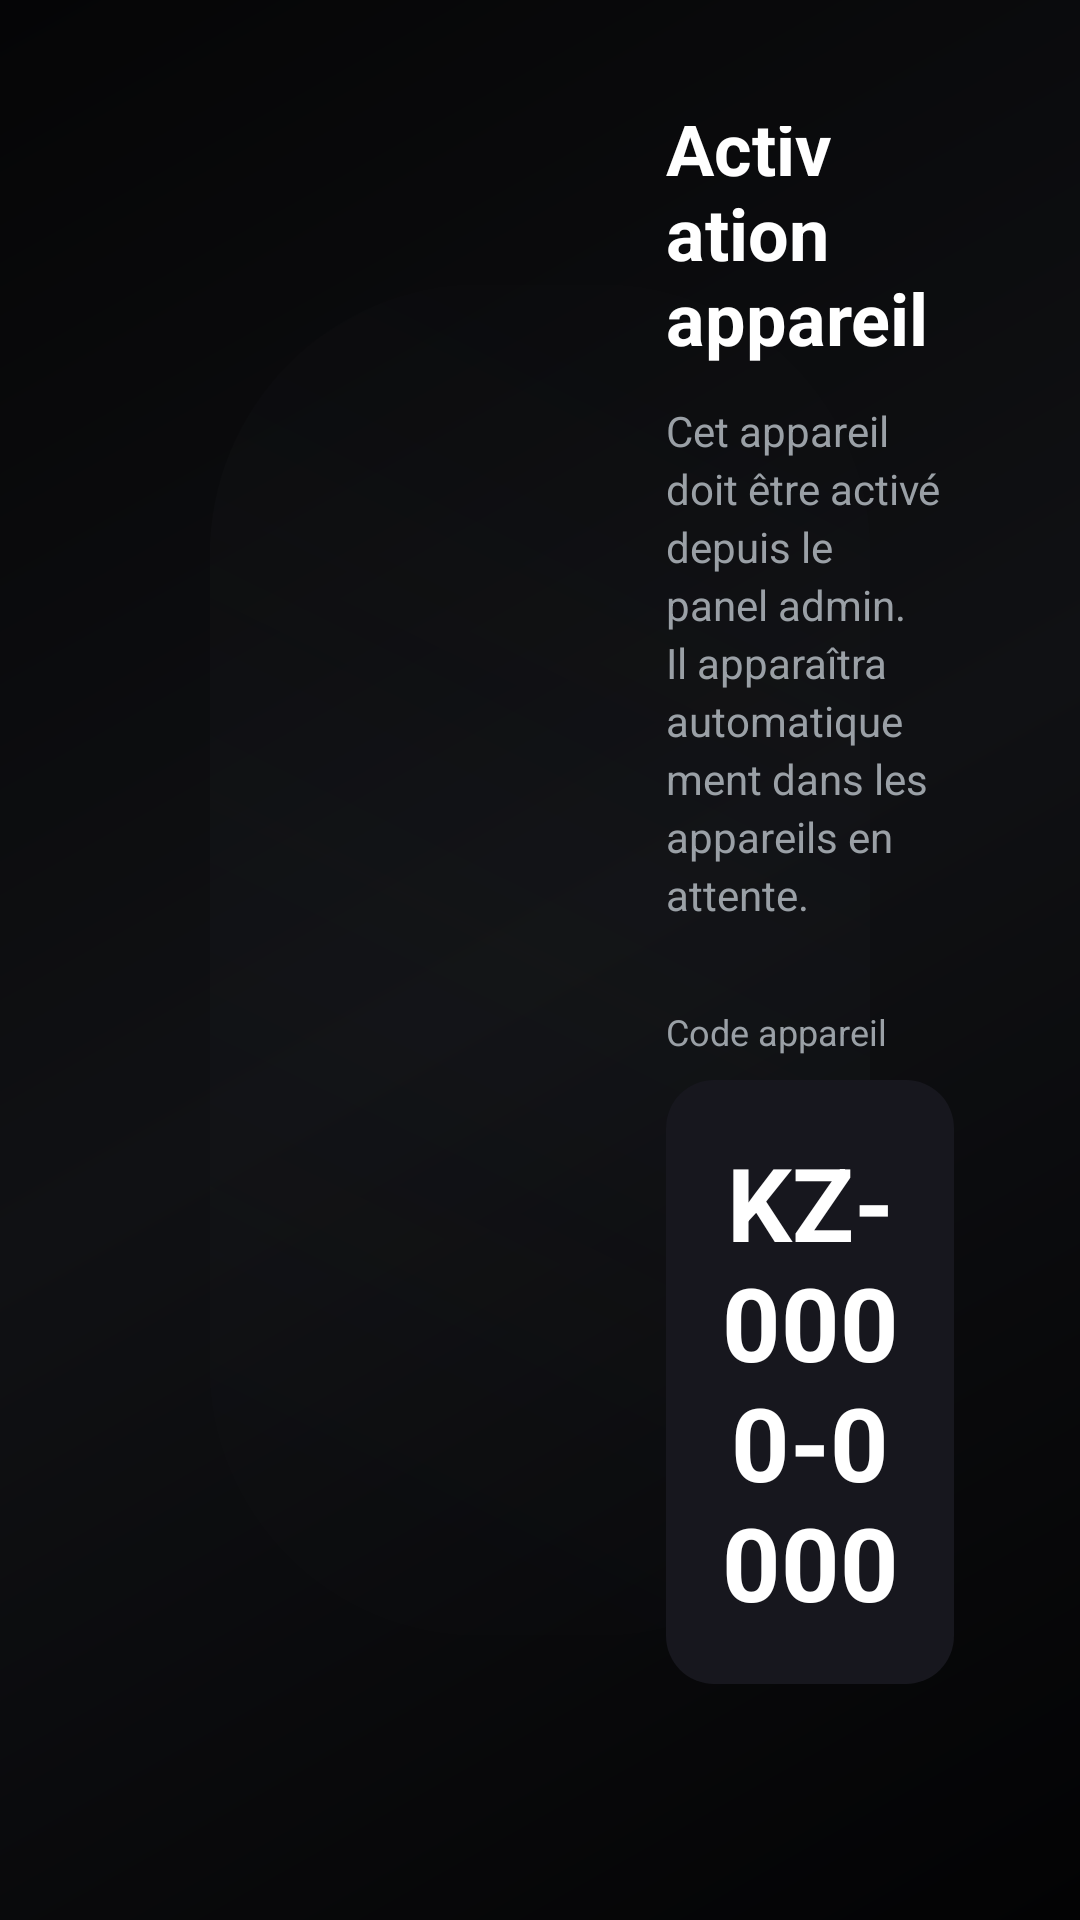

Android layout source for this screen:
<!-- AndroidManifest.xml: application theme Theme.KZ -->
<!-- res/layout/activity_main.xml -->
<?xml version="1.0" encoding="utf-8"?>
<LinearLayout xmlns:android="http://schemas.android.com/apk/res/android"
    android:layout_width="match_parent"
    android:layout_height="match_parent"
    android:orientation="horizontal"
    android:background="@drawable/bg_home">

    <LinearLayout
        android:layout_width="0dp"
        android:layout_height="match_parent"
        android:layout_weight="1"
        android:orientation="vertical"
        android:gravity="center"
        android:padding="28dp">

        <ImageView
            android:layout_width="430dp"
            android:layout_height="130dp"
            android:src="@drawable/logo_kz_wide"
            android:adjustViewBounds="true"
            android:scaleType="fitCenter"
            android:contentDescription="KZ Player" />

    </LinearLayout>

    <LinearLayout
        android:layout_width="0dp"
        android:layout_height="match_parent"
        android:layout_weight="1"
        android:orientation="vertical"
        android:gravity="center_vertical"
        android:padding="42dp">

        <TextView
            android:layout_width="wrap_content"
            android:layout_height="wrap_content"
            android:text="Activation appareil"
            android:textColor="@color/text"
            android:textSize="24sp"
            android:textStyle="bold" />

        <TextView
            android:layout_width="match_parent"
            android:layout_height="wrap_content"
            android:text="Cet appareil doit être activé depuis le panel admin. Il apparaîtra automatiquement dans les appareils en attente."
            android:textColor="@color/muted"
            android:textSize="14sp"
            android:lineSpacingExtra="3dp"
            android:layout_marginTop="12dp" />

        <TextView
            android:layout_width="wrap_content"
            android:layout_height="wrap_content"
            android:text="Code appareil"
            android:textColor="@color/muted"
            android:textSize="12sp"
            android:layout_marginTop="28dp" />

        <TextView
            android:id="@+id/codeTv"
            android:layout_width="match_parent"
            android:layout_height="wrap_content"
            android:text="KZ-0000-0000"
            android:textColor="@color/text"
            android:textSize="34sp"
            android:textStyle="bold"
            android:gravity="center"
            android:background="@drawable/bg_card"
            android:padding="18dp"
            android:layout_marginTop="8dp" />

        <TextView
            android:id="@+id/statusTv"
            android:layout_width="match_parent"
            android:layout_height="wrap_content"
            android:textColor="@color/muted"
            android:textSize="15sp"
            android:gravity="center"
            android:lineSpacingExtra="3dp"
            android:layout_marginTop="18dp" />

        <Button
            android:id="@+id/reloadBtn"
            android:layout_width="match_parent"
            android:layout_height="wrap_content"
            android:text="⟳  Recharger"
            android:textColor="@color/text"
            android:textStyle="bold"
            android:background="@drawable/bg_button_focus"
            android:layout_marginTop="18dp" />

        <ProgressBar
            android:id="@+id/progress"
            android:layout_width="wrap_content"
            android:layout_height="wrap_content"
            android:layout_gravity="center_horizontal"
            android:layout_marginTop="18dp"
            android:visibility="gone" />
    </LinearLayout>
</LinearLayout>
<!-- resources referenced by this layout -->
<resources>
  <color name="muted">#9AA0A6</color>
  <color name="text">#FFFFFF</color>
  <!-- drawable bg_button_focus (drawable) -->
  <?xml version="1.0" encoding="utf-8"?>
  <selector xmlns:android="http://schemas.android.com/apk/res/android">
      
      <item android:state_focused="true">
          <shape android:shape="rectangle">
              <solid android:color="?attr/kzAccent" />
              <corners android:radius="22dp" />
              <stroke android:width="2dp" android:color="?attr/kzAccent" />
          </shape>
      </item>
      <item android:state_pressed="true">
          <shape android:shape="rectangle">
              <solid android:color="?attr/kzAccent" />
              <corners android:radius="22dp" />
              <stroke android:width="2dp" android:color="@color/text" />
          </shape>
      </item>
      <item>
          <shape android:shape="rectangle">
              <solid android:color="?attr/kzAccent2" />
              <corners android:radius="22dp" />
              <stroke android:width="1dp" android:color="?attr/kzAccent" />
          </shape>
      </item>
  </selector>
  <!-- drawable bg_card (drawable) -->
  <?xml version="1.0" encoding="utf-8"?>
  <selector xmlns:android="http://schemas.android.com/apk/res/android">
      <item android:state_focused="true">
          <shape android:shape="rectangle">
              <solid android:color="?attr/kzAccentSoft" />
              <corners android:radius="16dp" />
              <stroke android:width="2dp" android:color="?attr/kzAccent" />
          </shape>
      </item>
      <item android:state_pressed="true">
          <shape android:shape="rectangle">
              <solid android:color="?attr/kzAccent" />
              <corners android:radius="16dp" />
          </shape>
      </item>
      <item>
      <shape xmlns:android="http://schemas.android.com/apk/res/android" android:shape="rectangle">
      <solid android:color="?attr/kzCard" />
      <corners android:radius="16dp" />
  </shape>
      </item>
  </selector>
  <style name="Theme.KZ" parent="Theme.Material3.DayNight.NoActionBar">
          <item name="kzAccent">@color/accent</item>
          <item name="kzAccent2">@color/accent2</item>
          <item name="kzAccentSoft">#33E50914</item>
          <item name="kzBg">@color/bg</item>
          <item name="kzBg2">@color/bg2</item>
          <item name="kzCard">@color/card</item>
          <item name="kzStroke">@color/stroke</item>
          <item name="android:windowBackground">?attr/kzBg</item>
          <item name="android:statusBarColor">?attr/kzBg</item>
          <item name="android:navigationBarColor">?attr/kzBg</item>
          <item name="colorPrimary">?attr/kzAccent</item>
          <item name="colorOnPrimary">@color/text</item>
      </style>
  <color name="accent">#E50914</color>
  <color name="accent2">#B0060F</color>
  <color name="bg">#0A0A0C</color>
  <color name="bg2">#121218</color>
  <color name="card">#17171E</color>
  <color name="stroke">#262630</color>
</resources>
